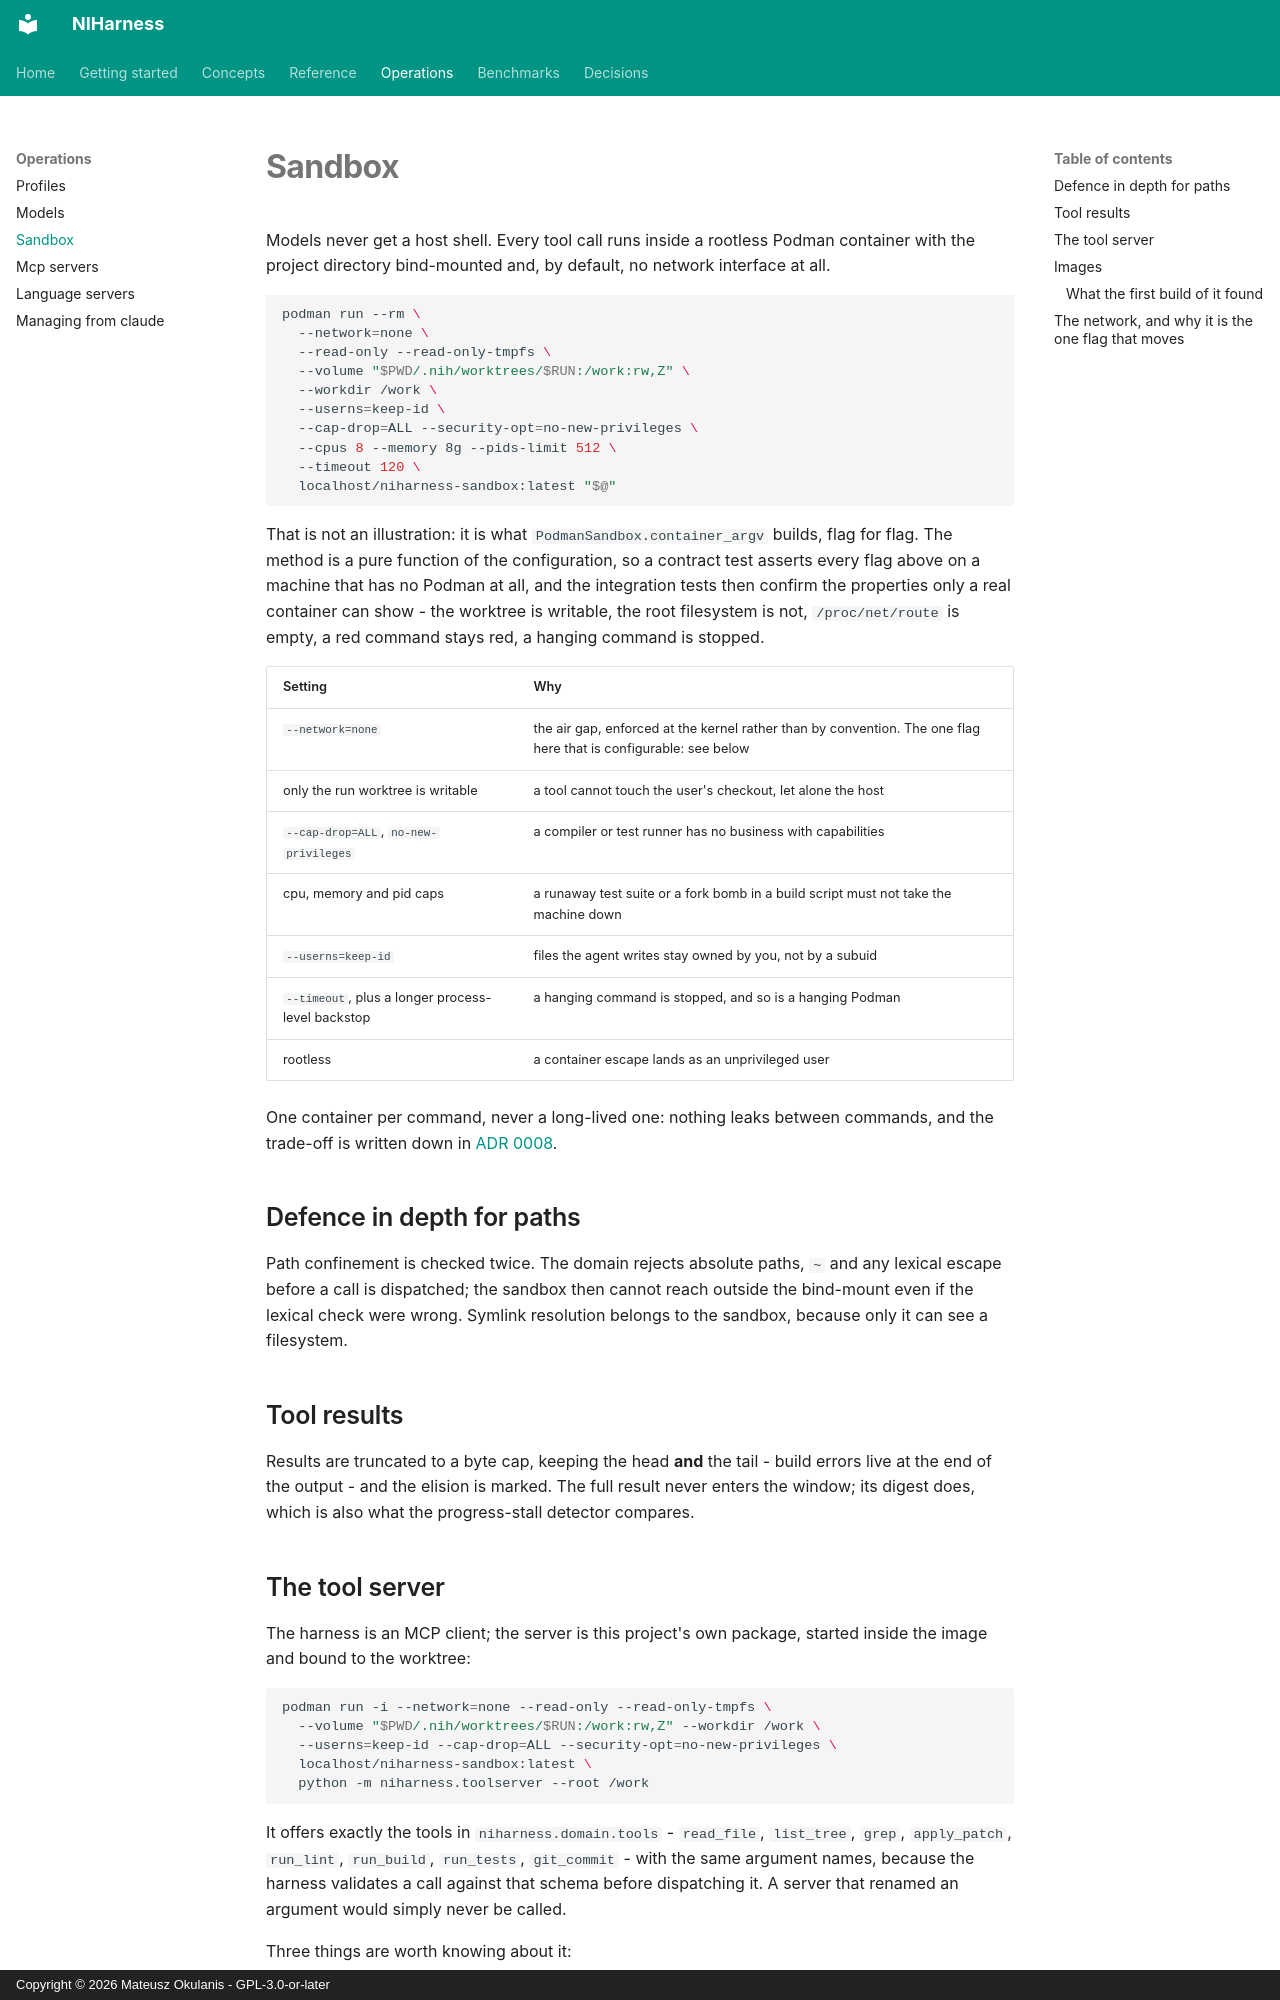

repository: FPGArtktic/NIHarness · page: operations/sandbox/index.html · generator: mkdocs · copyright: Copyright © 2026 Mateusz Okulanis - GPL-3.0-or-later

<!--
SPDX-FileCopyrightText: 2026 Mateusz Okulanis
SPDX-License-Identifier: GPL-3.0-or-later
-->

# Sandbox

Models never get a host shell. Every tool call runs inside a rootless Podman
container with the project directory bind-mounted and, by default, no network
interface at
all.

```bash
podman run --rm \
  --network=none \
  --read-only --read-only-tmpfs \
  --volume "$PWD/.nih/worktrees/$RUN:/work:rw,Z" \
  --workdir /work \
  --userns=keep-id \
  --cap-drop=ALL --security-opt=no-new-privileges \
  --cpus 8 --memory 8g --pids-limit 512 \
  --timeout 120 \
  localhost/niharness-sandbox:latest "$@"
```

That is not an illustration: it is what `PodmanSandbox.container_argv` builds,
flag for flag. The method is a pure function of the configuration, so a
contract test asserts every flag above on a machine that has no Podman at all,
and the integration tests then confirm the properties only a real container can
show - the worktree is writable, the root filesystem is not, `/proc/net/route`
is empty, a red command stays red, a hanging command is stopped.

| Setting | Why |
|---|---|
| `--network=none` | the air gap, enforced at the kernel rather than by convention. The one flag here that is configurable: see below |
| only the run worktree is writable | a tool cannot touch the user's checkout, let alone the host |
| `--cap-drop=ALL`, `no-new-privileges` | a compiler or test runner has no business with capabilities |
| cpu, memory and pid caps | a runaway test suite or a fork bomb in a build script must not take the machine down |
| `--userns=keep-id` | files the agent writes stay owned by you, not by a subuid |
| `--timeout`, plus a longer process-level backstop | a hanging command is stopped, and so is a hanging Podman |
| rootless | a container escape lands as an unprivileged user |

One container per command, never a long-lived one: nothing leaks between
commands, and the trade-off is written down in
[ADR 0008](../adr/0008-sandbox-is-one-container-per-command.md).

## Defence in depth for paths

Path confinement is checked twice. The domain rejects absolute paths, `~` and
any lexical escape before a call is dispatched; the sandbox then cannot reach
outside the bind-mount even if the lexical check were wrong. Symlink resolution
belongs to the sandbox, because only it can see a filesystem.

## Tool results

Results are truncated to a byte cap, keeping the head **and** the tail - build
errors live at the end of the output - and the elision is marked. The full
result never enters the window; its digest does, which is also what the
progress-stall detector compares.
